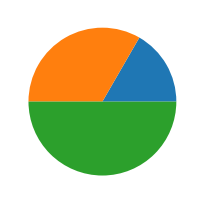
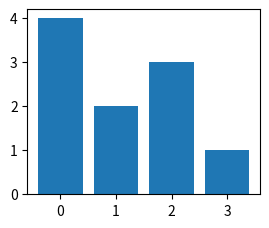
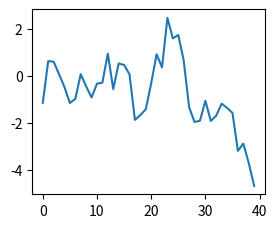
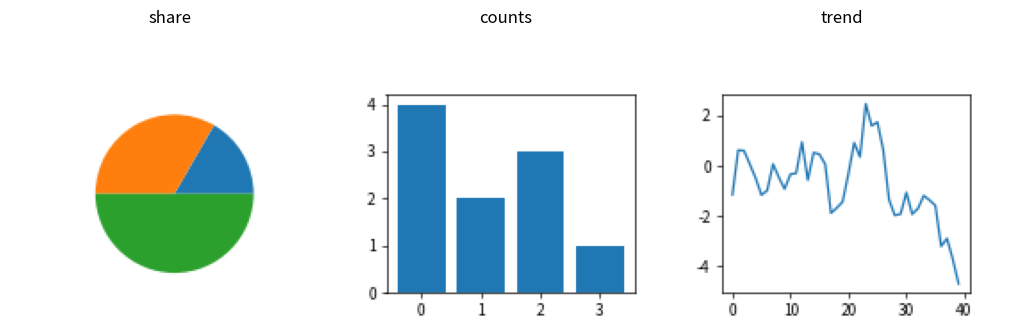

Generate these figures, in order, with matplotlib:
# Compose a poster: render three independent figures to arrays and place them into subfigures of one big figure.
import numpy as np
import matplotlib.pyplot as plt

def render(builder):
    f, ax = plt.subplots(figsize=(3, 2.4), dpi=60)
    builder(ax)
    f.canvas.draw()
    img = np.asarray(f.canvas.buffer_rgba()).copy()
    plt.close(f)
    return img

panels = [render(lambda ax: ax.pie([1, 2, 3])), render(lambda ax: ax.bar(range(4), [4, 2, 3, 1])),
          render(lambda ax: ax.plot(np.random.default_rng(141).normal(size=40).cumsum()))]
poster = plt.figure(figsize=(10, 3.5), layout="constrained")
for sf, img, title in zip(poster.subfigures(1, 3), panels, ["share", "counts", "trend"]):
    ax = sf.subplots()
    ax.imshow(img)
    ax.axis("off")
    sf.suptitle(title)
print([p.shape for p in panels])
poster.savefig("poster.png", dpi=50)
